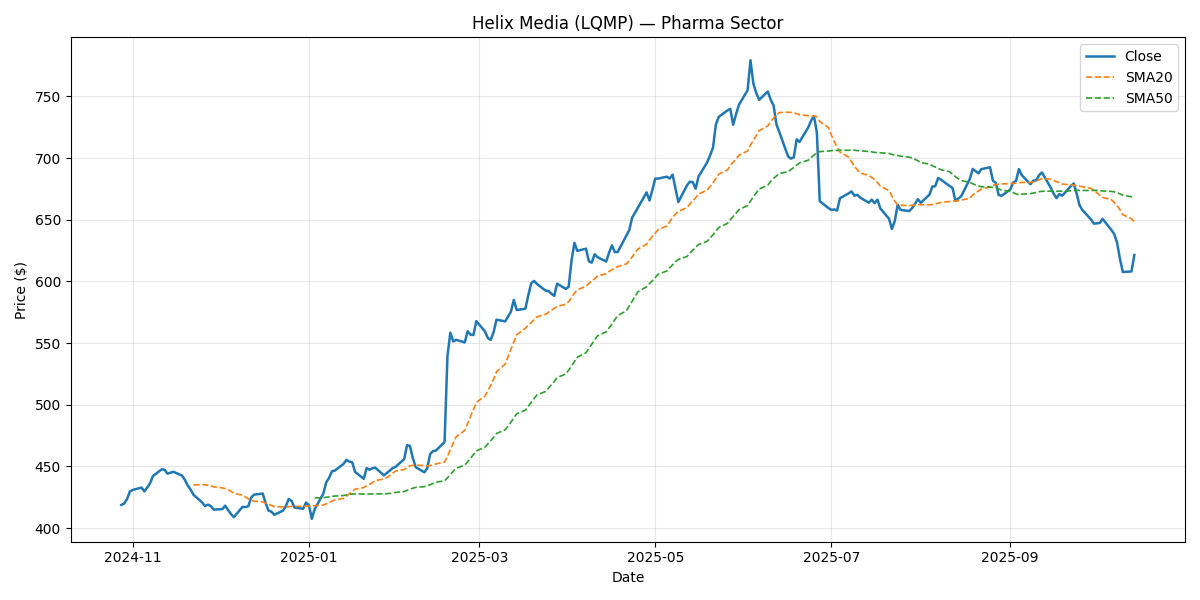

The table this chart was drawn from, first rows:
Date, Close, Return, SMA20, SMA50, Vol20, Volume, Sector
2024-10-28, 418.8, , , , , 1942697, Pharma
2024-10-29, 419.9, 0.002708, , , , 1759865, Pharma
2024-10-30, 423.6, 0.008724, , , , 1641411, Pharma
2024-10-31, 429.8, 0.01466, , , , 1635547, Pharma
2024-11-01, 431, 0.002762, , , , 2305184, Pharma
2024-11-04, 432.8, 0.004281, , , , 2325867, Pharma
2024-11-05, 429.7, -0.007185, , , , 1587240, Pharma
2024-11-06, 432.9, 0.007549, , , , 1954042, Pharma
2024-11-07, 436.5, 0.008298, , , , 2412007, Pharma
2024-11-08, 442.2, 0.01303, , , , 1450388, Pharma
2024-11-11, 447.6, 0.01221, , , , 1909296, Pharma
2024-11-12, 447.2, -0.0008685, , , , 1390347, Pharma
2024-11-13, 444.1, -0.007014, , , , 2428901, Pharma
2024-11-14, 444.9, 0.001738, , , , 1749209, Pharma
2024-11-15, 445.6, 0.001709, , , , 2637977, Pharma
2024-11-18, 442.6, -0.006783, , , , 1733895, Pharma
2024-11-19, 439.2, -0.007712, , , , 1859810, Pharma
2024-11-20, 434.6, -0.01052, , , , 2365052, Pharma
2024-11-21, 431.2, -0.00765, , , , 1984357, Pharma
2024-11-22, 427, -0.009748, 435.1, , , 2101602, Pharma
2024-11-25, 420.7, -0.01474, 435.2, , 0.1392, 2153813, Pharma
2024-11-26, 417.8, -0.006922, 435.1, , 0.1412, 1733654, Pharma
2024-11-27, 419, 0.002765, 434.8, , 0.1377, 2372317, Pharma
2024-11-28, 417.8, -0.002801, 434.2, , 0.1256, 2095081, Pharma
2024-11-29, 415, -0.006825, 433.4, , 0.1261, 2625882, Pharma
2024-12-02, 415.4, 0.0009472, 432.6, , 0.1245, 2051813, Pharma
2024-12-03, 418.1, 0.006653, 432, , 0.1265, 1660778, Pharma
2024-12-04, 414.5, -0.008564, 431.1, , 0.1244, 2557443, Pharma
2024-12-05, 411.4, -0.00765, 429.8, , 0.1195, 1379392, Pharma
2024-12-06, 408.8, -0.006151, 428.1, , 0.1038, 2144771, Pharma
2024-12-09, 417.2, 0.02047, 426.6, , 0.1232, 1845188, Pharma
2024-12-10, 417, -0.0005352, 425.1, , 0.1233, 1817285, Pharma
2024-12-11, 417.7, 0.001777, 423.8, , 0.1239, 2522283, Pharma
2024-12-12, 424.8, 0.01685, 422.8, , 0.1419, 1784223, Pharma
2024-12-13, 427.1, 0.00546, 421.8, , 0.1439, 1348238, Pharma
2024-12-16, 428, 0.002034, 421.1, , 0.1435, 2185396, Pharma
2024-12-17, 420.3, -0.01779, 420.2, , 0.1533, 1223958, Pharma
2024-12-18, 414.2, -0.01472, 419.2, , 0.157, 2041491, Pharma
2024-12-19, 413.3, -0.002101, 418.3, , 0.1557, 1689604, Pharma
2024-12-20, 410.8, -0.006077, 417.4, , 0.1539, 1652495, Pharma
2024-12-23, 414.1, 0.008125, 417.1, , 0.1499, 2026072, Pharma
2024-12-24, 417.6, 0.008558, 417.1, , 0.1515, 1845313, Pharma
2024-12-25, 423.5, 0.01409, 417.3, , 0.1594, 1977915, Pharma
2024-12-26, 422, -0.003676, 417.5, , 0.1597, 2324403, Pharma
2024-12-27, 416.6, -0.01275, 417.6, , 0.1646, 1918381, Pharma
2024-12-30, 415.6, -0.0023, 417.6, , 0.1648, 1844337, Pharma
2024-12-31, 420.7, 0.01206, 417.8, , 0.1687, 1405236, Pharma
2025-01-01, 418.6, -0.004811, 418, , 0.1666, 1869600, Pharma
2025-01-02, 407.5, -0.02658, 417.8, , 0.1908, 1602520, Pharma
2025-01-03, 415.3, 0.01914, 418.1, 424.4, 0.2015, 1921503, Pharma
2025-01-06, 428, 0.03048, 418.6, 424.6, 0.2169, 1551140, Pharma
2025-01-07, 437.1, 0.02135, 419.6, 425, 0.228, 2256380, Pharma
2025-01-08, 440.8, 0.008413, 420.8, 425.3, 0.229, 1977006, Pharma
2025-01-09, 446, 0.01183, 421.8, 425.6, 0.2255, 1311231, Pharma
2025-01-10, 446.6, 0.001411, 422.8, 425.9, 0.2253, 2186212, Pharma
2025-01-13, 452, 0.01209, 424, 426.3, 0.2279, 4566741, Pharma
2025-01-14, 455.3, 0.007229, 425.8, 426.8, 0.2148, 1693175, Pharma
2025-01-15, 453.9, -0.003057, 427.8, 427.3, 0.2051, 1517520, Pharma
2025-01-16, 453.3, -0.001242, 429.8, 427.6, 0.2047, 2819430, Pharma
2025-01-17, 445.5, -0.01726, 431.5, 427.7, 0.2161, 1546022, Pharma
... 192 more rows
